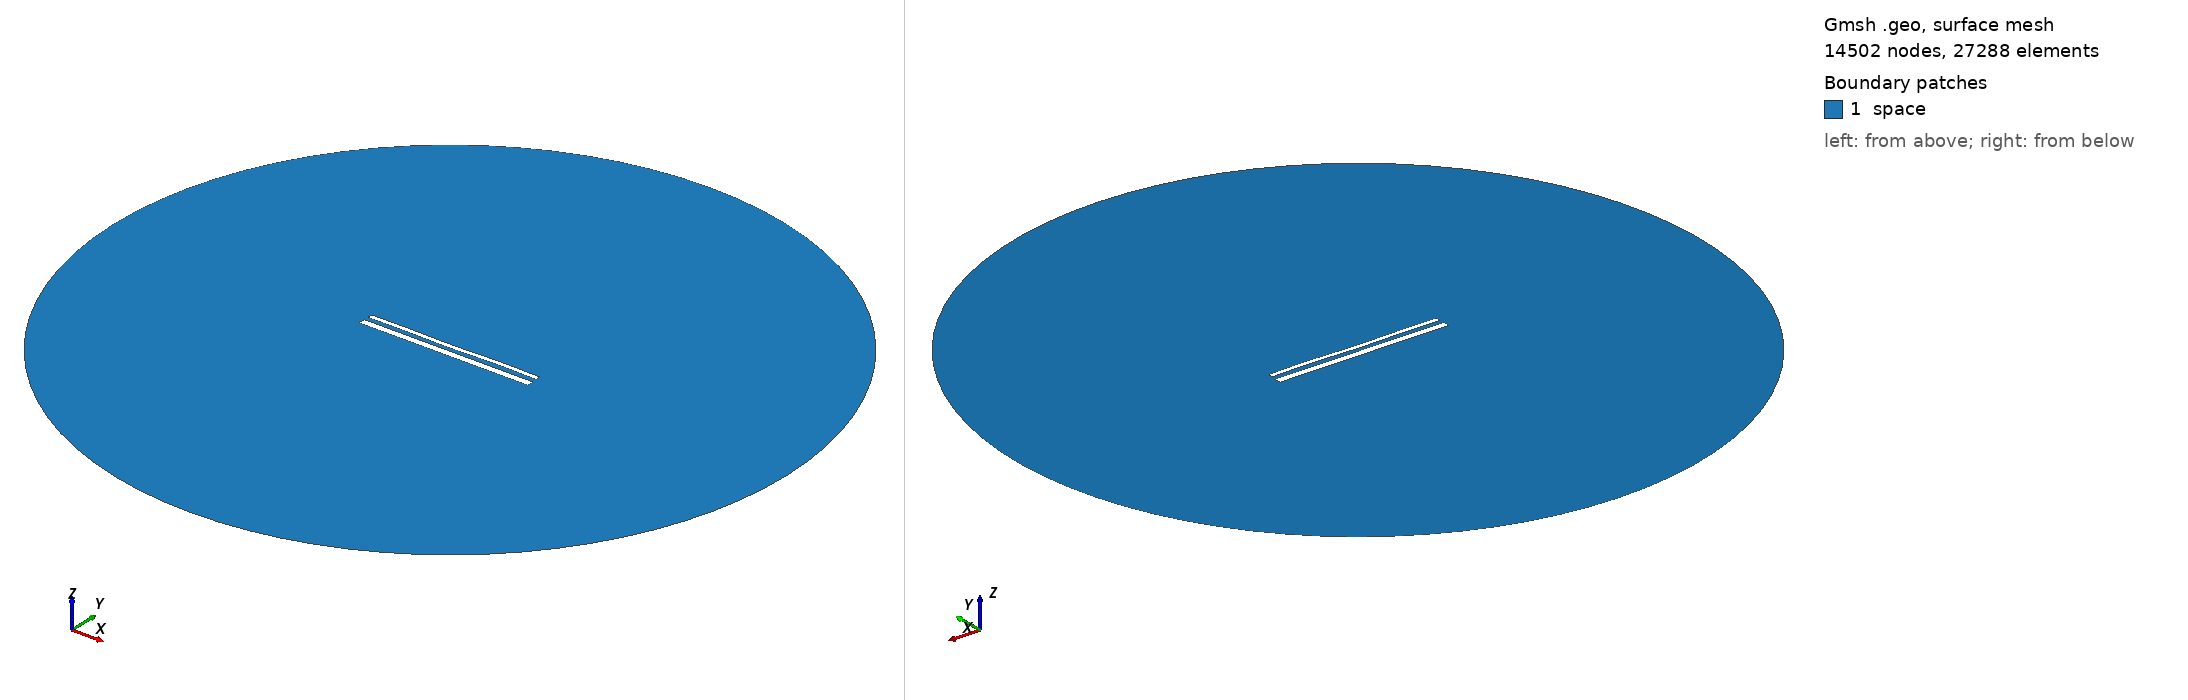

Gmsh geometry script, surface-meshed: 14502 nodes, 27288 surface elements. Boundary patches (legend numbers): 1 space. Left view from above one corner, right view from below the opposite corner. Legend entries are the model's physical surfaces. The drawing asked Gmsh for element sizes between 1% and 20% of the model's largest extent; the script's own settings can give other sizes.

=== 15535.geo (drawn) ===
//---------------------------------------
// Geometry kernel
//---------------------------------------

SetFactory("OpenCASCADE");



//---------------------------------------
// Parameters of the geometry
//---------------------------------------

// Overetch of the upper plate
overetch = 0.5;

// Distance between the plates
distance = 2.5;

// Discretization over the x axis (for the deformation)
nx = 50; 

// Length of the plate
L = 100 - overetch; 

// Number of modes
n = 4; 

// 1st mode coefficient
coeff(1) = 0.15;
beta(1) = 0.596864 * 3.1415926535 / L;

// 2nd mode coefficient
coeff(2) = -0.075;
beta(2) = 1.49418 * 3.1415926535 / L;

// 3rd mode coefficient
coeff(3) = -0.075;
beta(3) = 2.50025 * 3.1415926535 / L;

// 4th mode coefficient
coeff(4) = 0.15;
beta(4) = 3.49999 * 3.1415926535 / L;



//---------------------------------------
// Upper plate (deformed rectangle)
//---------------------------------------

// Coordiantes of the upper plate
xmin = -50;
xmax = 50 - overetch;

// Height of the upper plate
yheight = 4 - 2 * overetch;

// Indexes of the points
UpperID[] = {};
LowerID[] = {};
LeftID[] = {};
RightID[] = {};

// Point index
p = 1;

// Horizontal edges
For i In {1:nx}
    x = xmin + (i-1)*(xmax - xmin)/(nx-1);

    y_bottom = distance / 2 + overetch;
    For j In {1:n}
        C = (Cosh(beta(j)*L) + Cos(beta(j)*L)) / (Sinh(beta(j)*L) + Sin(beta(j)*L));
        y_bottom  = y_bottom + coeff(j) * (Cosh(beta(j)*(x+50)) - Cos(beta(j)*(x+50)) - C * (Sinh(beta(j)*(x+50)) - Sin(beta(j)*(x+50))));
    EndFor

    y_top = y_bottom + yheight;

    Point(p) = {x, y_top, 0, 1.0};
    UpperID[i] = p;
    p = p + 1;

    Point(p) = {x, y_bottom, 0, 1.0};
    LowerID[i] = p;
    p = p + 1;
EndFor

// Create point lists
UpperPts[] = {}; LowerPts[] = {};
For i In {1:nx}
  UpperPts[] += {UpperID[i]};
  LowerPts[] += {LowerID[i]};
EndFor

// Build splines
Spline(1) = {UpperPts[]};
Spline(2) = {LowerPts[]};
Line(3) = {LowerPts[nx-1], UpperPts[nx-1]};
Line(4) = {LowerPts[0], UpperPts[0]};

// Build the plane surface
Curve Loop(1) = {2, 3, -1, -4};
Plane Surface(1) = {1};



//---------------------------------------
// Lower plate (rectangle)
//---------------------------------------

// Vertices
Point(1001) = {-50, -1, 0, 1.0};
Point(1002) = { 50, -1, 0, 1.0};
Point(1003) = { 50,  -5, 0, 1.0};
Point(1004) = {-50,  -5, 0, 1.0};

// Edges
Line(5) = {1001, 1002};
Line(6) = {1002, 1003};
Line(7) = {1003, 1004};
Line(8) = {1004, 1001};

// Plane surface
Line Loop(2) = {5, 6, 7, 8};
Plane Surface(2) = {2}; 



//---------------------------------------
// Outer (fictious) boundary
//---------------------------------------

// Points
Point(1005) = {0, 0, 0};       // Center
Point(1006) = {200, 0, 0};     // Start point
Point(1007) = {0, 200, 0};     // 90 degrees
Point(1008) = {-200, 0, 0};    // 180 degrees
Point(1009) = {0, -200, 0};    // 270 degrees

// Circle arcs (each needs start, center, end)
Circle(9) = {1006, 1005, 1007};
Circle(10) = {1007, 1005, 1008};
Circle(11) = {1008, 1005, 1009};
Circle(12) = {1009, 1005, 1006};

// Plane surface for the entire domain
Curve Loop(3) = {9, 10, 11, 12};
Surface(3) = {3};

// Subtract the plates from the whole domain to obtain the actual domain where we want to solve the equations
BooleanDifference{ Surface{3}; Delete; }{ Surface{1}; Surface{2}; Delete; }




//---------------------------------------
// Transfinite Lines/Curves
//---------------------------------------

// Set the number of points on the boundaries
r = 7;

// Plates
Transfinite Curve {1, 2} = 50*r Using Progression 1;
Transfinite Curve {3, 4} = 2*r Using Progression 1;
Transfinite Line {5, 7} = 50*r Using Progression 1;
Transfinite Line {6, 8} = 2*r Using Progression 1;

// Outer boundary
Transfinite Line {9, 10, 11, 12} = 20 Using Progression 1;



//---------------------------------------
// Physical groups
//---------------------------------------                

// Physical curves (boundaries)
Physical Line("force_segment", 10) = {2};
Physical Line("upper_plate", 11) = {1, 3, 4};
Physical Line("lower_plate", 12) = {5, 6, 7, 8};
Physical Line("boundary", 20) = {9, 10, 11, 12};

// Physical Surfaces
Physical Surface("space", 30) = {3};



//---------------------------------------
// 6. Generate the Mesh
//---------------------------------------

// 2D mesh generation
Mesh 2;
